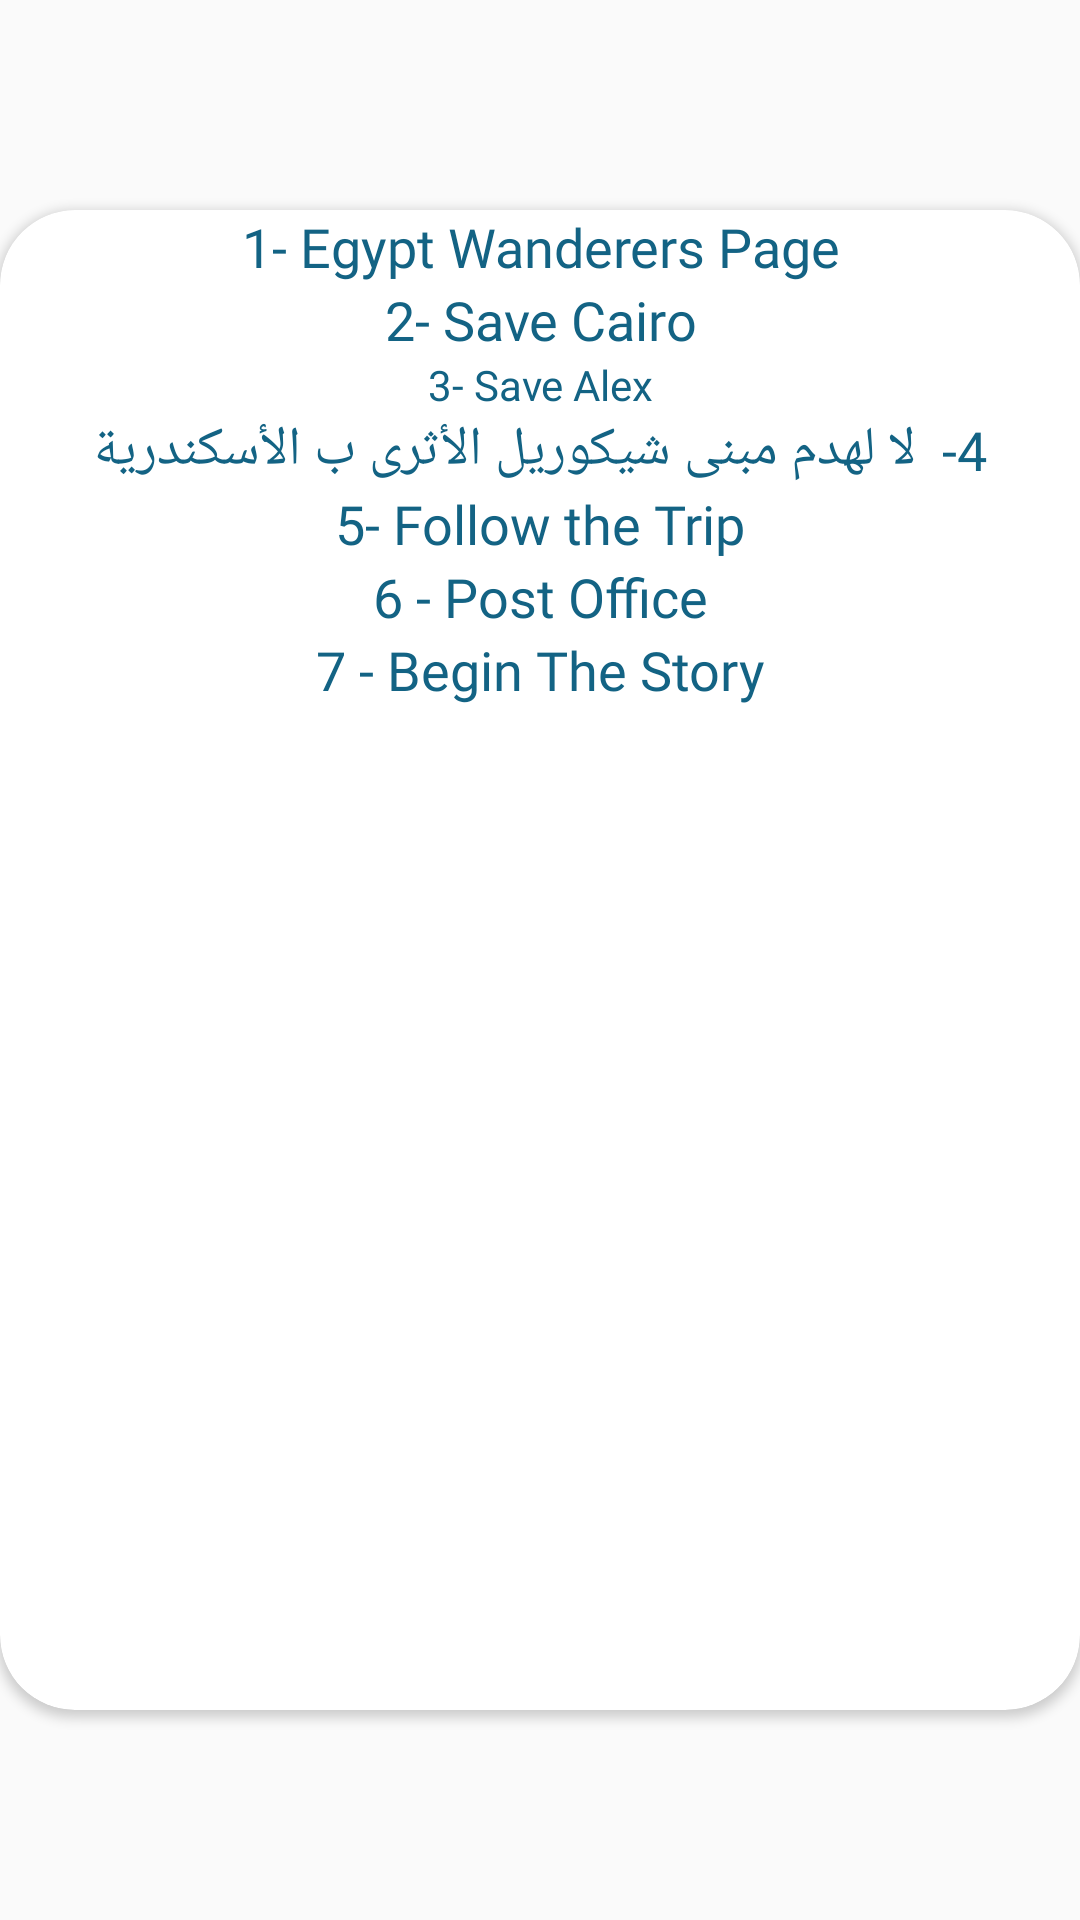

This screen was rendered from an Android layout file. Write that file and the resources it references.
<!-- AndroidManifest.xml: application theme AppTheme -->
<!-- res/layout/fragment_facebook.xml -->
<?xml version="1.0" encoding="utf-8"?>
<FrameLayout xmlns:android="http://schemas.android.com/apk/res/android"
    xmlns:tools="http://schemas.android.com/tools"
    android:layout_width="match_parent"
    android:layout_height="match_parent"
    xmlns:app="http://schemas.android.com/apk/res-auto"
    android:background="@android:color/transparent"
    tools:context=".ui.facbook.FacebookFragment">

    <androidx.cardview.widget.CardView
        android:layout_width="match_parent"
        android:layout_height="500dp"
        android:layout_gravity="center"
        app:cardCornerRadius="25dp"
        android:paddingVertical="10dp"
        >
        <ScrollView
            android:layout_width="match_parent"
            android:layout_height="match_parent">
            <LinearLayout
                android:layout_width="match_parent"
                android:layout_height="match_parent"
                android:orientation="vertical"
                >
                <TextView
                    android:layout_width="match_parent"
                    android:layout_height="match_parent"
                    android:text="1- Egypt Wanderers Page"
                    android:gravity="center"
                    android:textAppearance="@style/cairo_bold"
                    android:fontFamily="@font/cairo_bold"
                    android:textColor="@color/colorOfBackground"
                    android:textSize="@dimen/textBig"
                    android:id="@+id/text1"
                    />
                <TextView
                    android:layout_width="match_parent"
                    android:layout_height="match_parent"
                    android:text="2- Save Cairo"
                    android:gravity="center"
                    android:textAppearance="@style/cairo_bold"
                    android:fontFamily="@font/cairo_bold"
                    android:textColor="@color/colorOfBackground"
                    android:textSize="@dimen/textBig"
                    android:id="@+id/text2"
                    />
                <TextView
                    android:layout_width="match_parent"
                    android:layout_height="match_parent"
                    android:text="3- Save Alex"
                    android:gravity="center"
                    android:fontFamily="@font/cairo_bold"
                    android:textColor="@color/colorOfBackground"
                    android:textSize="@dimen/textBig"
                    android:id="@+id/text3"
                    />
                <TextView
                    android:layout_width="match_parent"
                    android:layout_height="match_parent"
                    android:text="4-  لا لهدم مبنى شيكوريل الأثرى ب الأسكندرية"
                    android:gravity="center"
                    android:textAppearance="@style/cairo_bold"
                    android:autoSizeTextType="uniform"
                    android:fontFamily="@font/cairo_bold"
                    android:textColor="@color/colorOfBackground"
                    android:textSize="@dimen/textBig"
                    android:id="@+id/text4"
                    />
                <TextView
                    android:layout_width="match_parent"
                    android:layout_height="match_parent"
                    android:text="5- Follow the Trip"
                    android:gravity="center"
                    android:textAppearance="@style/cairo_bold"
                    android:fontFamily="@font/cairo_bold"
                    android:textColor="@color/colorOfBackground"
                    android:textSize="@dimen/textBig"
                    android:id="@+id/text5"
                    />
                <TextView
                    android:layout_width="match_parent"
                    android:layout_height="match_parent"
                    android:text="6 - Post Office"
                    android:gravity="center"
                    android:textAppearance="@style/cairo_bold"
                    android:autoSizeTextType="uniform"
                    android:fontFamily="@font/cairo_bold"
                    android:textColor="@color/colorOfBackground"
                    android:textSize="@dimen/textBig"
                    android:id="@+id/text6"
                    />
                <TextView
                    android:layout_width="match_parent"
                    android:layout_height="match_parent"
                    android:text="7 - Begin The Story"
                    android:gravity="center"
                    android:textAppearance="@style/cairo_bold"
                    android:fontFamily="@font/cairo_bold"
                    android:textColor="@color/colorOfBackground"
                    android:textSize="@dimen/textBig"
                    android:id="@+id/text7"
                    />
            </LinearLayout>
        </ScrollView>
    </androidx.cardview.widget.CardView>

</FrameLayout>
<!-- resources referenced by this layout -->
<resources>
  <color name="colorOfBackground">#136384</color>
  <dimen name="textBig">@dimen/_12ssp</dimen>
  <style name="cairo_bold" parent="@android:style/TextAppearance.Large">
          <item name="android:fontFamily">@font/cairo_bold</item>
      </style>
  <style name="AppTheme" parent="Theme.AppCompat.Light.NoActionBar">
          
          <item name="colorPrimary">@color/colorPrimary</item>
          <item name="colorPrimaryDark">#002B3C</item>
          <item name="colorAccent">@color/colorAccent</item>
      </style>
  <color name="colorPrimary">#6200EE</color>
  <color name="colorAccent">#03DAC5</color>
</resources>
